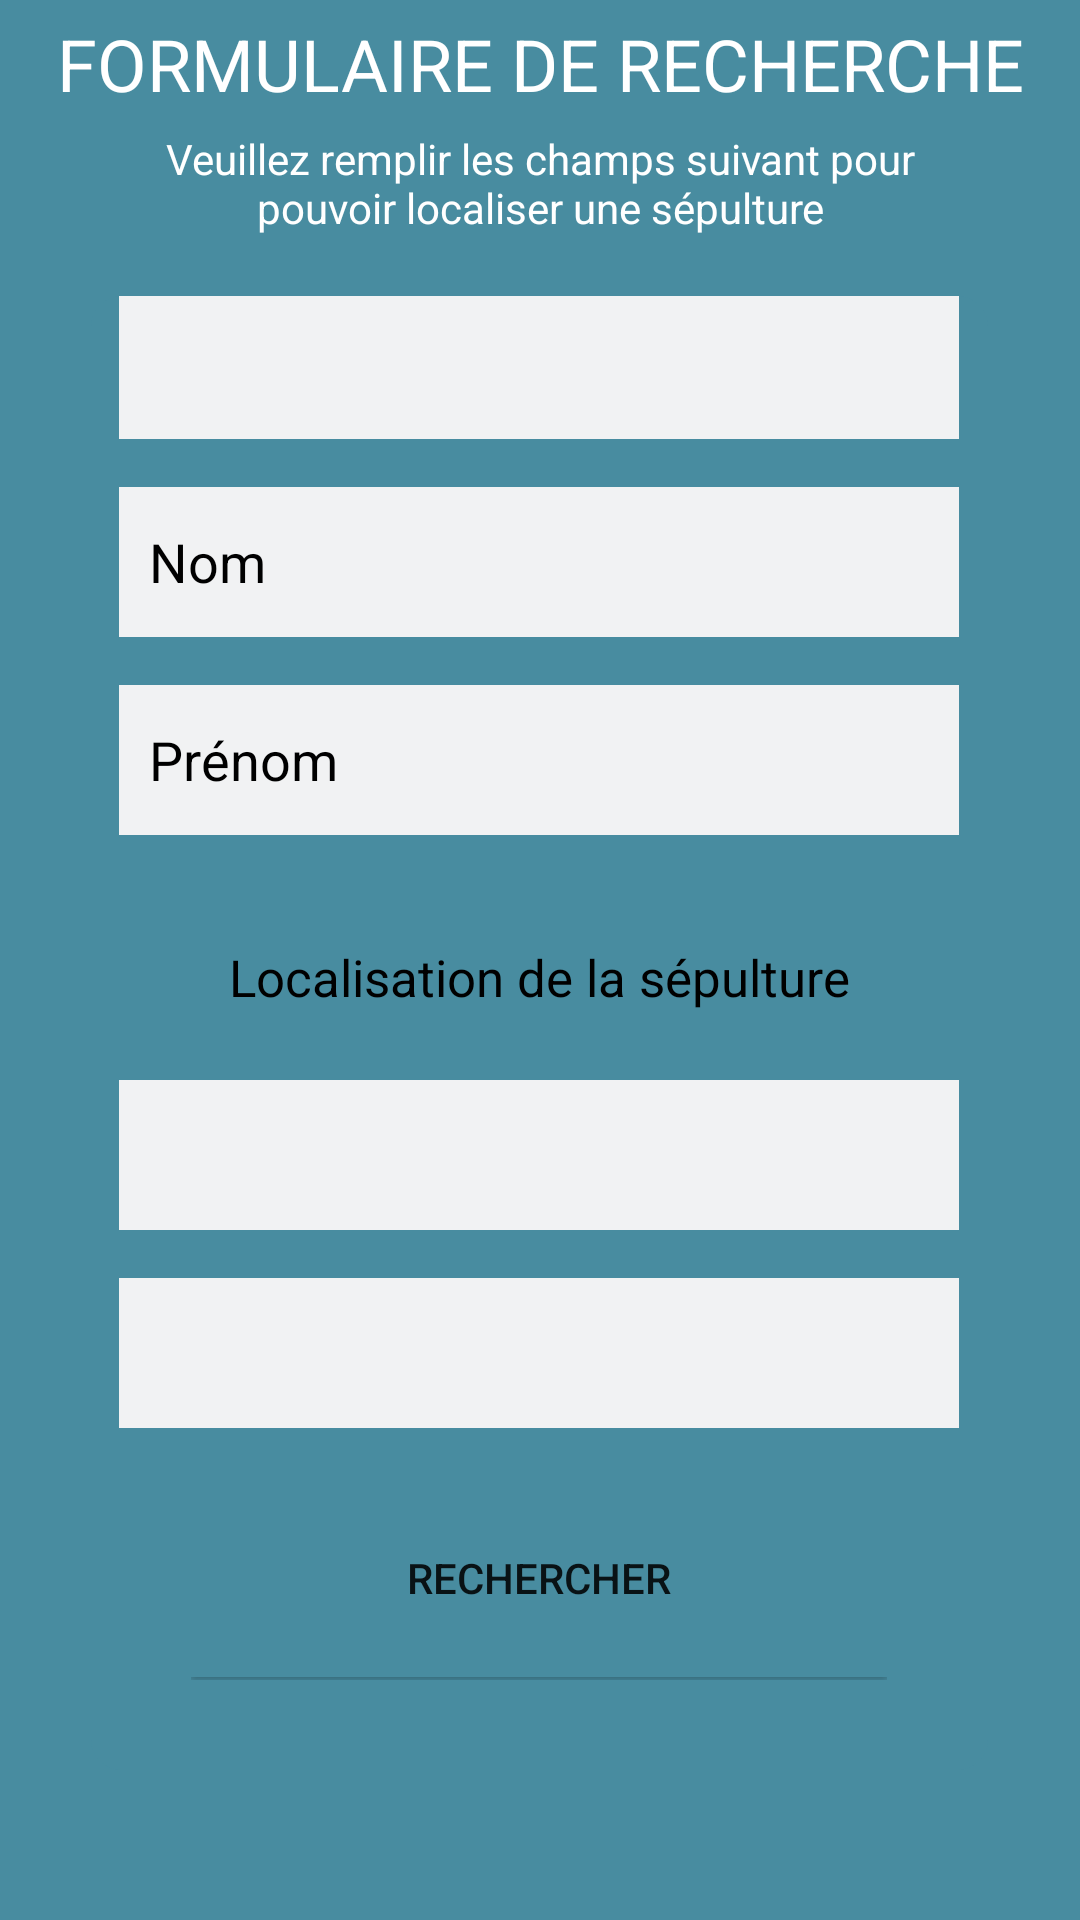

Produce the Android XML layout that renders to this screen, including the resource entries it uses.
<!-- AndroidManifest.xml: application theme Theme.Ethanas -->
<!-- res/layout/fragment_search.xml -->
<?xml version="1.0" encoding="utf-8"?>
<androidx.constraintlayout.widget.ConstraintLayout xmlns:android="http://schemas.android.com/apk/res/android"
    xmlns:app="http://schemas.android.com/apk/res-auto"
    xmlns:tools="http://schemas.android.com/tools"
    android:layout_width="match_parent"
    android:layout_height="match_parent"
    tools:context=".ui.search.SearchFragment">


    <LinearLayout
        android:layout_width="match_parent"
        android:layout_height="match_parent"
        android:background="#488CA0"
        android:gravity="center"
        android:orientation="vertical">

        <LinearLayout
            android:layout_width="match_parent"
            android:layout_height="wrap_content"
            android:layout_marginBottom="20dp"
            android:gravity="center"
            android:orientation="vertical">

            <TextView
                android:id="@+id/textView2"
                android:layout_width="match_parent"
                android:layout_height="wrap_content"
                android:layout_marginTop="5sp"
                android:layout_marginBottom="6sp"
                android:gravity="center"
                android:text="FORMULAIRE DE RECHERCHE"
                android:textColor="@color/white"
                android:textSize="24sp" />

            <TextView
                android:id="@+id/textViewSearch"
                android:layout_width="274dp"
                android:layout_height="wrap_content"
                android:gravity="center"
                android:text="Veuillez remplir les champs suivant pour pouvoir localiser une sépulture"
                android:textColor="@color/white" />
        </LinearLayout>

        <LinearLayout
            android:layout_width="wrap_content"
            android:layout_height="wrap_content"
            android:gravity="center"
            android:orientation="vertical"
            android:paddingBottom="50dp">

            <LinearLayout
                android:layout_width="match_parent"
                android:layout_height="match_parent"
                android:layout_weight="1"
                android:orientation="horizontal">

                <LinearLayout
                    android:layout_width="match_parent"
                    android:layout_height="wrap_content"
                    android:background="@drawable/rounded_corners2"
                    android:gravity="bottom|center_horizontal"
                    android:orientation="vertical"
                    android:paddingBottom="30dp">

                    <LinearLayout
                        android:layout_width="292dp"
                        android:layout_height="40dp"
                        android:gravity="bottom|center"
                        android:orientation="vertical">

                        <TextView
                            android:id="@+id/textViewInformation"
                            android:layout_width="wrap_content"
                            android:layout_height="wrap_content"
                            android:gravity="center"
                            android:text="Informations du défunt"
                            android:textColor="@color/black"
                            android:textSize="17sp" />
                    </LinearLayout>

                    <LinearLayout
                        android:layout_width="match_parent"
                        android:layout_height="269dp"
                        android:gravity="center"
                        android:orientation="vertical">

                        <Spinner
                            android:id="@+id/spinnerSexe"
                            android:layout_width="280dp"
                            android:layout_height="50dp"
                            android:layout_marginStart="32dp"
                            android:layout_marginTop="15dp"
                            android:layout_marginEnd="32dp"
                            android:background="@drawable/spinner_border"
                            android:gravity="center"
                            />


                        <LinearLayout
                            android:id="@+id/conditionalLayout"
                            android:layout_width="match_parent"
                            android:layout_height="70dp"
                            android:gravity="center"
                            android:orientation="vertical"
                            android:visibility="gone">

                            <EditText
                                android:id="@+id/editTextNomJeuneFille"
                                android:layout_width="280dp"
                                android:layout_height="50dp"
                                android:layout_marginStart="32dp"
                                android:layout_marginTop="16dp"
                                android:layout_marginEnd="32dp"
                                android:background="@drawable/spinner_border"
                                android:hint="Nom de jeune fille"
                                android:paddingLeft="10dp"
                                android:textColor="@color/black"
                                android:textColorHint="@color/black" />
                        </LinearLayout>

                        <EditText
                            android:id="@+id/editTextNom"
                            android:layout_width="280dp"
                            android:layout_height="50dp"
                            android:layout_marginStart="32dp"
                            android:layout_marginTop="16dp"
                            android:layout_marginEnd="32dp"
                            android:background="@drawable/spinner_border"
                            android:hint="Nom"
                            android:inputType="text"
                            android:paddingLeft="10dp"
                            android:textColor="@color/black"
                            android:textColorHint="@color/black" />

                        <EditText
                            android:id="@+id/editTextPrenom"
                            android:layout_width="280dp"
                            android:layout_height="50dp"
                            android:layout_marginStart="32dp"
                            android:layout_marginTop="16dp"
                            android:layout_marginEnd="32dp"
                            android:background="@drawable/spinner_border"
                            android:hint="Prénom"
                            android:paddingLeft="10dp"
                            android:textColor="@color/black"
                            android:textColorHint="@color/black" />

                    </LinearLayout>

                    <LinearLayout
                        android:layout_width="299dp"
                        android:layout_height="wrap_content"
                        android:gravity="bottom|center"
                        android:orientation="vertical">

                        <TextView
                            android:id="@+id/textViewLocalisation"
                            android:layout_width="wrap_content"
                            android:layout_height="wrap_content"
                            android:gravity="bottom"
                            android:text="Localisation de la sépulture"
                            android:textColor="@color/black"
                            android:textSize="17sp" />
                    </LinearLayout>

                    <LinearLayout
                        android:layout_width="match_parent"
                        android:layout_height="146dp"
                        android:gravity="center"
                        android:orientation="vertical">

                        <Spinner
                            android:id="@+id/spinnerVille"
                            android:layout_width="280dp"
                            android:layout_height="50dp"
                            android:layout_marginStart="32dp"
                            android:layout_marginTop="16dp"
                            android:layout_marginEnd="32dp"
                            android:background="@drawable/spinner_border"
                            android:gravity="center" />

                        <Spinner
                            android:id="@+id/spinnerCimetiere"
                            android:layout_width="280dp"
                            android:layout_height="50dp"
                            android:layout_marginStart="32dp"
                            android:layout_marginTop="16dp"
                            android:layout_marginEnd="32dp"
                            android:background="@drawable/spinner_border"
                            android:gravity="center" />

                    </LinearLayout>

                    <LinearLayout
                        android:layout_width="232dp"
                        android:layout_height="77dp"
                        android:orientation="vertical"
                        android:paddingTop="10dp">

                        <Button
                            android:id="@+id/btnRechercher"
                            android:layout_width="match_parent"
                            android:layout_height="66dp"
                            android:background="@color/bleu_ciel"
                            android:backgroundTint="@color/bleu_ciel"
                            android:text="RECHERCHER" />
                    </LinearLayout>

                </LinearLayout>

            </LinearLayout>

        </LinearLayout>

    </LinearLayout>


</androidx.constraintlayout.widget.ConstraintLayout>
<!-- resources referenced by this layout -->
<resources>
  <color name="black">#FF000000</color>
  <color name="bleu_ciel">#488CA0</color>
  <color name="white">#FFFFFFFF</color>
  <!-- drawable rounded_corners2 (drawable) -->
  <?xml version="1.0" encoding="utf-8"?>
  <shape xmlns:android="http://schemas.android.com/apk/res/android" android:shape="rectangle">
      <solid android:color="#488CA0" />
      <corners android:radius="10dp" />
  </shape>
  <!-- drawable spinner_border (drawable) -->
  <?xml version="1.0" encoding="utf-8"?>
  <shape xmlns:android="http://schemas.android.com/apk/res/android"
      android:shape="rectangle">
      <solid android:color="#F1F2F3" /> 
  </shape>
  <style name="Theme.Ethanas" parent="Theme.MaterialComponents.DayNight.NoActionBar">
          
          <item name="colorPrimary">@color/bleu_ciel</item>
          <item name="colorPrimaryVariant">@color/black</item>
          <item name="colorOnPrimary">@color/white</item>
          
          <item name="colorSecondary">@color/bleu_ciel</item>
          <item name="colorSecondaryVariant">@color/black</item>
          <item name="colorOnSecondary">@color/black</item>
          
          <item name="android:statusBarColor">?attr/colorPrimaryVariant</item>
          
      </style>
</resources>
